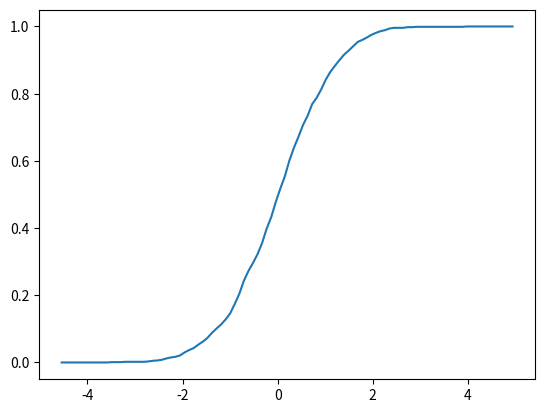

Here is the Python script that generated this plot:
import numpy as np
import matplotlib.pyplot as plt


class ECDF:
    # I have done this before. Now re-doing it with arrays for efficiency
    """
    The empirical cumulative distribution function (ecdf) corresponding to a sample {Xi}ni=1 is defined as
    Fn(x):=1n∑i=1n1{Xi≤x}(x∈R)(3)
    Here 1{Xi≤x} is an indicator function (one if Xi≤x and zero otherwise) and hence Fn(x) is the fraction of the
    sample that falls below x.
    """

    def __init__(self, samples):
        # self.observations = samples
        self.observations = np.array(samples)

    def __call__(self, x):
        # return sum([i <= x for i in self.observations]) / len(self.observations)
        # return len(self.observations[self.observations <= x]) / len(self.observations)
        return np.mean(self.observations <= x)

    def plot(self, a=None, b=None):
        """
        :param a: float, optional. Lower endpoint of the interval
        :param b: float, optional. Upper endpoint of the interval
        :return: Plot of the interval
        """
        # choose a reasonable interval if [a, b] is not given
        if a is None:
            a = self.observations.min() - self.observations.std()
        if b is None:
            b = self.observations.max() + self.observations.std()

        x_vals = np.linspace(a, b, 100)
        f = np.vectorize(self.__call__)
        plt.plot(x_vals, f(x_vals))
        plt.show()


X = np.random.randn(1000)
F = ECDF(X)
F.plot()
